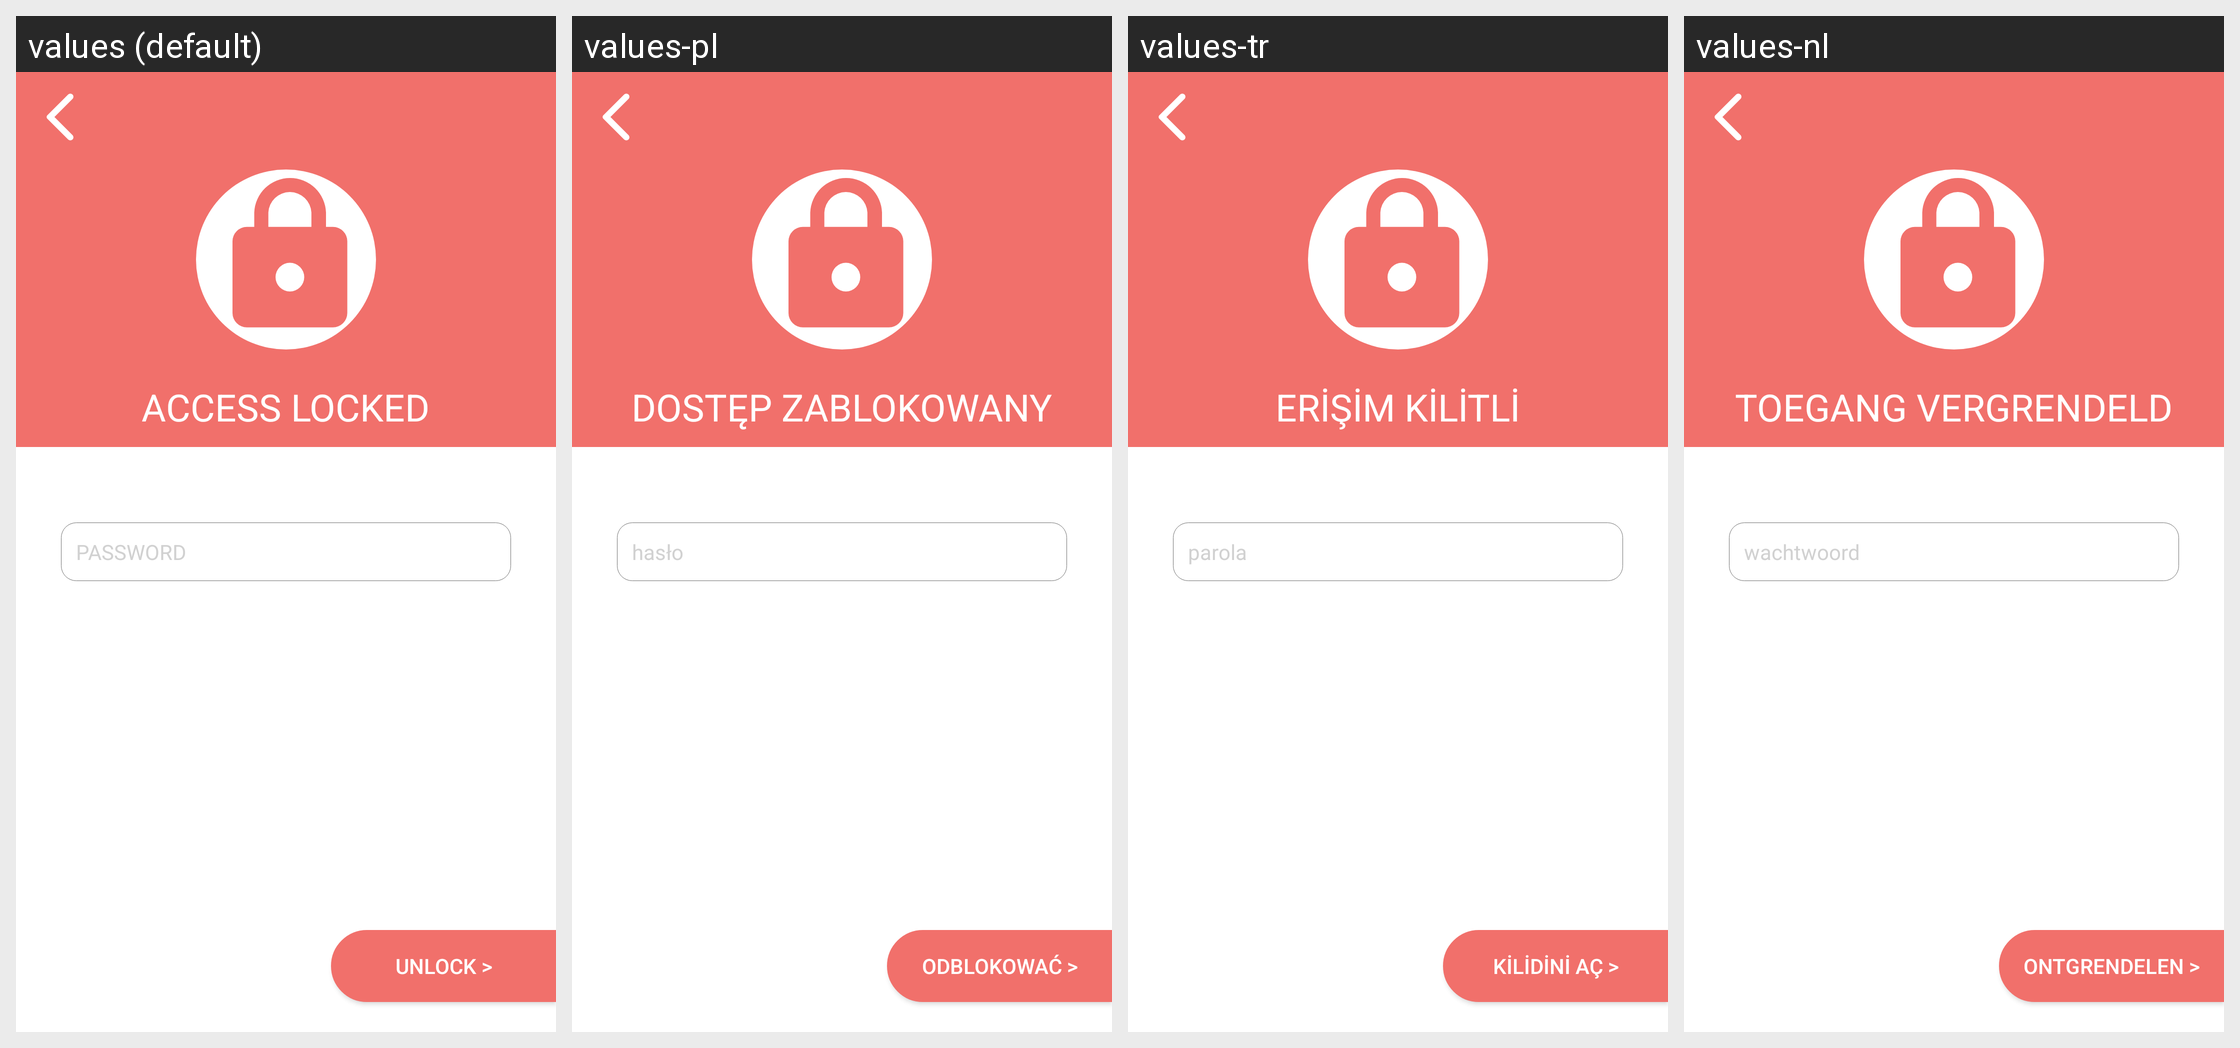

This grid shows one Android layout under several languages. Give, for every string resource on the screen, its name, the default text and each shown locale's text.
Android screen res/layout/activity_lock_screen.xml rendered under 4 locales, left to right: values (default), values-pl, values-tr, values-nl. Device: Nexus 5 (rendered at 1080×1920; each locale shown at half size, 540×960, under a caption strip naming it); theme AppTheme.
Other locales in the repository, not shown: values-ar, values-da, values-de, values-es, values-fi, values-fr, values-hi, values-it, values-ko, values-no, values-pt, values-ru, values-sv, values-uk.
Strings drawn on this screen, with the default value and each locale's value (text and hints the layout hard-codes, and strings that could not be matched under every locale, appear in the picture but are not listed):

access_locked
  values: ACCESS LOCKED
  values-pl: DOSTĘP ZABLOKOWANY
  values-tr: ERİŞİM KİLİTLİ
  values-nl: TOEGANG VERGRENDELD

password
  values: PASSWORD
  values-pl: hasło
  values-tr: parola
  values-nl: wachtwoord

unlock_with_arrow
  values: UNLOCK >
  values-pl: ODBLOKOWAĆ >
  values-tr: KİLİDİNİ AÇ >
  values-nl: ONTGRENDELEN >
